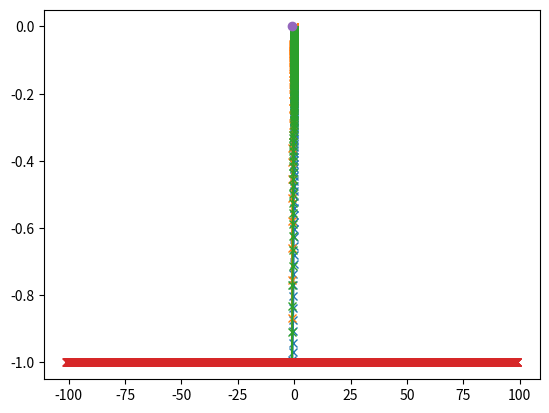

Source code (Python):
import numpy as np
import matplotlib.pyplot as pl

a = 1+1j
b = 1

mu = np.pi/4

ts1 = np.arange(0,100,0.1)*np.exp(1j*(np.pi-mu))
ts2 = np.arange(0,100,0.1)*np.exp(1j*(np.pi+mu))


tsn = -np.arange(0,100,0.1)

tsr = np.arange(-100,100,0.1)

def sigmainv(ts):
    return a/(ts-b)

def tauinv(ts):
    return (ts-a)/b

pl.plot(sigmainv(ts1).real,sigmainv(ts1).imag,'x-')
pl.plot(sigmainv(ts2).real,sigmainv(ts2).imag,'x-')
pl.plot(sigmainv(tsn).real,sigmainv(tsn).imag,'x-')
pl.plot(tauinv(tsr).real,tauinv(tsr).imag,'x-')
pl.plot(tauinv(1j).real,tauinv(1j).imag,'o')

pl.show()
